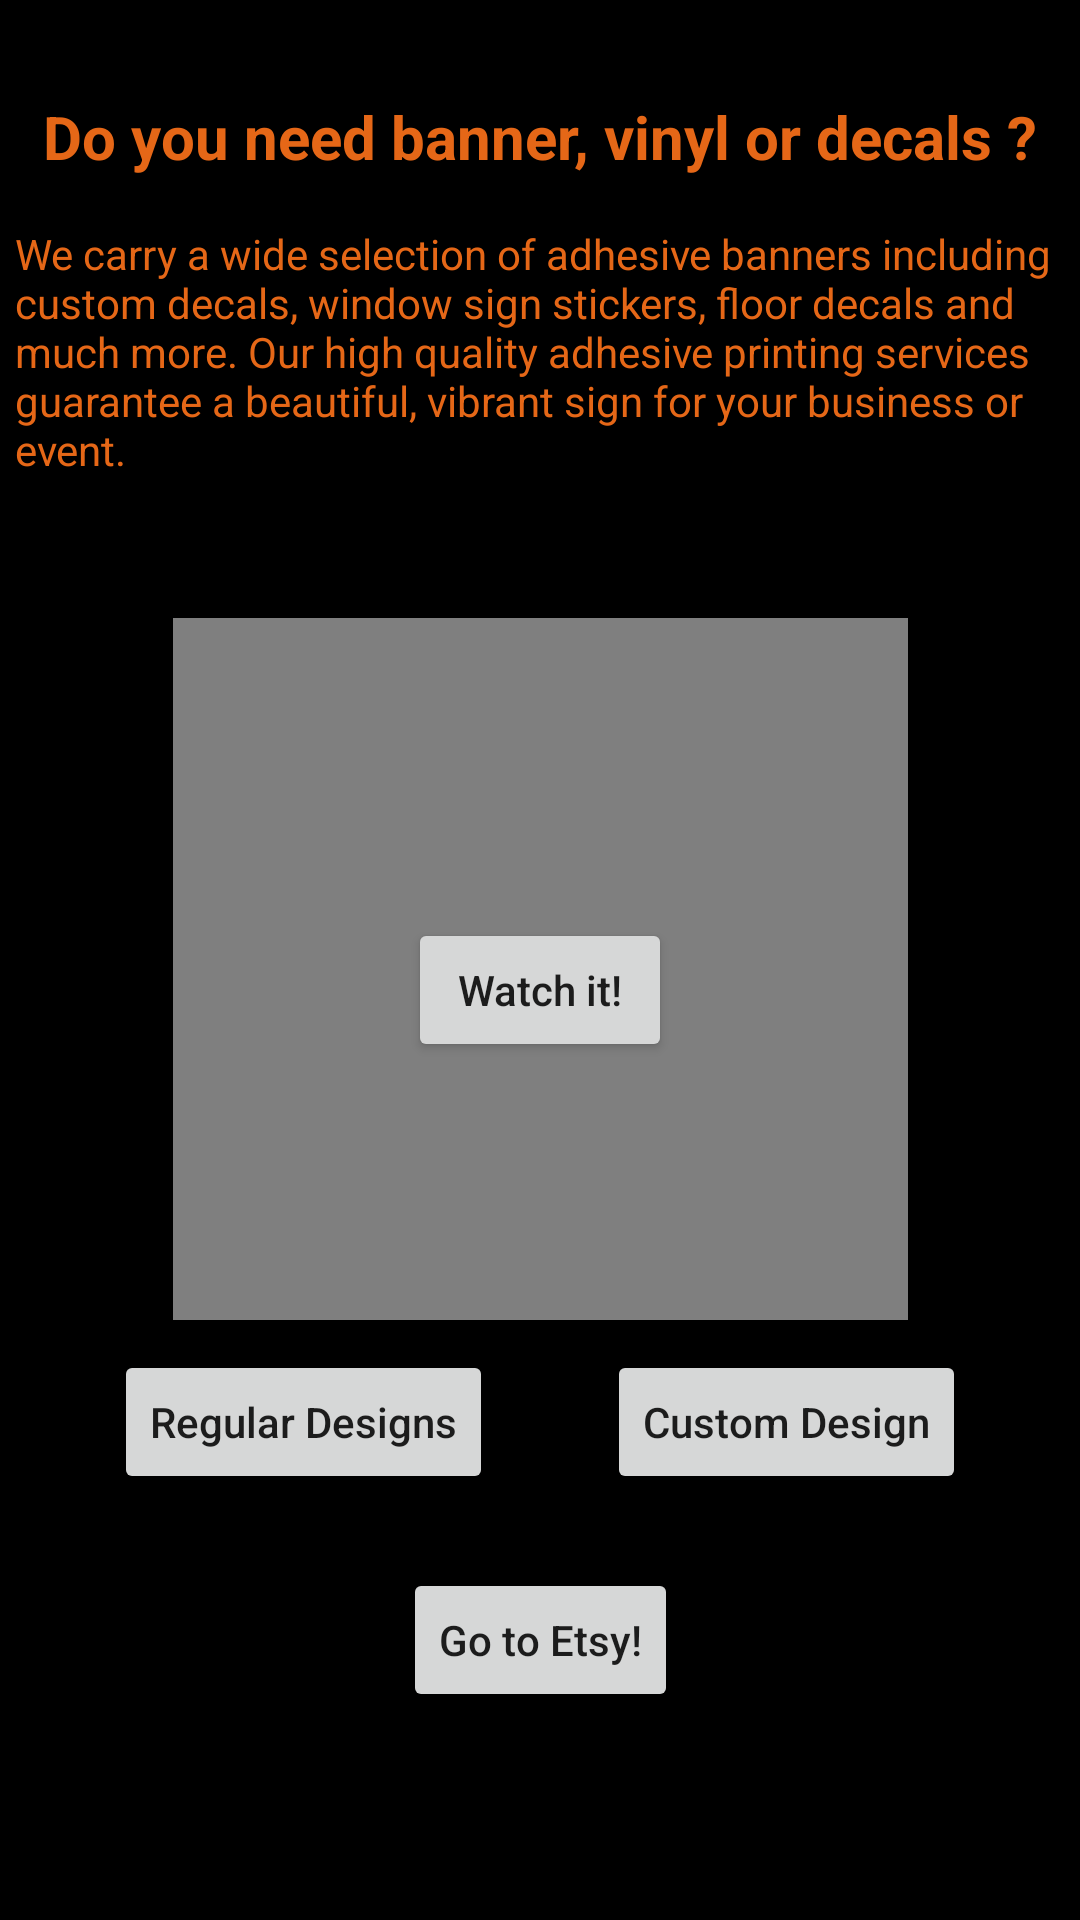

Here is an Android app screen rendered from its layout file. Give the layout XML and the strings, colors and styles it references.
<!-- AndroidManifest.xml: application theme Theme.RabbitInk -->
<!-- res/layout/activity_banner.xml -->
<?xml version="1.0" encoding="utf-8"?>
<androidx.constraintlayout.widget.ConstraintLayout xmlns:android="http://schemas.android.com/apk/res/android"
    xmlns:app="http://schemas.android.com/apk/res-auto"
    xmlns:tools="http://schemas.android.com/tools"
    android:layout_width="match_parent"
    android:layout_height="match_parent"
    android:background="@color/black"
    tools:context=".Embroidery_Main">

    <Button
        android:id="@+id/btnRegularEmbroidery"
        android:layout_width="wrap_content"
        android:layout_height="wrap_content"
        android:layout_marginTop="450dp"
        android:text="@string/btnRegularEmbroidery"
        android:textAllCaps="false"
        app:layout_constraintEnd_toStartOf="@+id/btnCustomDesign"
        app:layout_constraintStart_toStartOf="parent"
        app:layout_constraintTop_toTopOf="parent" />

    <Button
        android:id="@+id/btnCustomDesign"
        android:layout_width="wrap_content"
        android:layout_height="wrap_content"
        android:layout_marginTop="450dp"
        android:text="@string/btnCustomDesign"
        android:textAllCaps="false"
        app:layout_constraintEnd_toEndOf="parent"
        app:layout_constraintStart_toEndOf="@+id/btnRegularEmbroidery"
        app:layout_constraintTop_toTopOf="parent" />

    <Button
        android:id="@+id/btnEtsy"
        android:layout_width="wrap_content"
        android:layout_height="wrap_content"
        android:layout_marginBottom="45dp"
        android:text="@string/btnEtsy"
        android:textAllCaps="false"
        app:layout_constraintBottom_toBottomOf="parent"
        app:layout_constraintEnd_toEndOf="parent"
        app:layout_constraintStart_toStartOf="parent"
        app:layout_constraintTop_toBottomOf="@+id/btnRegularEmbroidery" />

    <TextView
        android:id="@+id/txtBanner"
        android:layout_width="wrap_content"
        android:layout_height="wrap_content"
        android:layout_marginTop="32dp"
        android:layout_marginBottom="16dp"
        android:text="@string/txtBanner"
        android:textColor="#E56717"
        android:textSize="20sp"
        android:textStyle="bold"
        app:layout_constraintBottom_toTopOf="@+id/txtBannerDef"
        app:layout_constraintEnd_toEndOf="parent"
        app:layout_constraintStart_toStartOf="parent"
        app:layout_constraintTop_toTopOf="parent" />

    <TextView
        android:id="@+id/txtBannerDef"
        android:layout_width="350dp"
        android:layout_height="131dp"
        android:layout_marginBottom="24dp"
        android:text="@string/txtBannerDef"
        android:textAlignment="viewStart"
        android:textColor="#E56717"
        app:layout_constraintBottom_toTopOf="@+id/videoView"
        app:layout_constraintEnd_toEndOf="parent"
        app:layout_constraintStart_toStartOf="parent"
        app:layout_constraintTop_toBottomOf="@+id/txtBanner" />

    <VideoView
        android:id="@+id/videoView"
        android:layout_width="245dp"
        android:layout_height="234dp"
        app:layout_constraintEnd_toEndOf="parent"
        app:layout_constraintStart_toStartOf="parent"
        app:layout_constraintTop_toBottomOf="@+id/txtBannerDef" />

    <Button
        android:id="@+id/btnWatch"
        android:layout_width="wrap_content"
        android:layout_height="wrap_content"
        android:layout_marginStart="90dp"
        android:layout_marginTop="100dp"
        android:layout_marginEnd="90dp"
        android:text="@string/btnWatch"
        android:textAllCaps="false"
        app:layout_constraintBottom_toTopOf="@+id/videoView"
        app:layout_constraintEnd_toEndOf="parent"
        app:layout_constraintStart_toStartOf="parent"
        app:layout_constraintTop_toBottomOf="@+id/txtBannerDef"
        app:layout_constraintVertical_bias="0.0" />

</androidx.constraintlayout.widget.ConstraintLayout>
<!-- resources referenced by this layout -->
<resources>
  <color name="black">#FF000000</color>
  <string name="btnCustomDesign">Custom Design</string>
  <string name="btnEtsy">Go to Etsy!</string>
  <string name="btnRegularEmbroidery">Regular Designs</string>
  <string name="btnWatch">Watch it!</string>
  <string name="txtBanner">Do you need banner, vinyl or decals ?</string>
  <string name="txtBannerDef">We carry a wide selection of adhesive banners including custom decals, window sign stickers, floor decals and much more. Our high quality adhesive printing services guarantee a beautiful, vibrant sign for your business or event.</string>
  <style name="Theme.RabbitInk" parent="Theme.MaterialComponents.DayNight.DarkActionBar">
          
          <item name="colorPrimary">@color/orange</item>
          <item name="colorPrimaryVariant">@color/purple_700</item>
          <item name="colorOnPrimary">@color/white</item>
          
          <item name="colorSecondary">@color/teal_200</item>
          <item name="colorSecondaryVariant">@color/teal_700</item>
          <item name="colorOnSecondary">@color/black</item>
          
          <item name="android:statusBarColor" tools:targetApi="l">?attr/colorPrimaryVariant</item>
          
      </style>
  <color name="orange">#E56717</color>
  <color name="purple_700">#FF3700B3</color>
  <color name="white">#FFFFFFFF</color>
  <color name="teal_200">#FF03DAC5</color>
  <color name="teal_700">#FF018786</color>
</resources>
